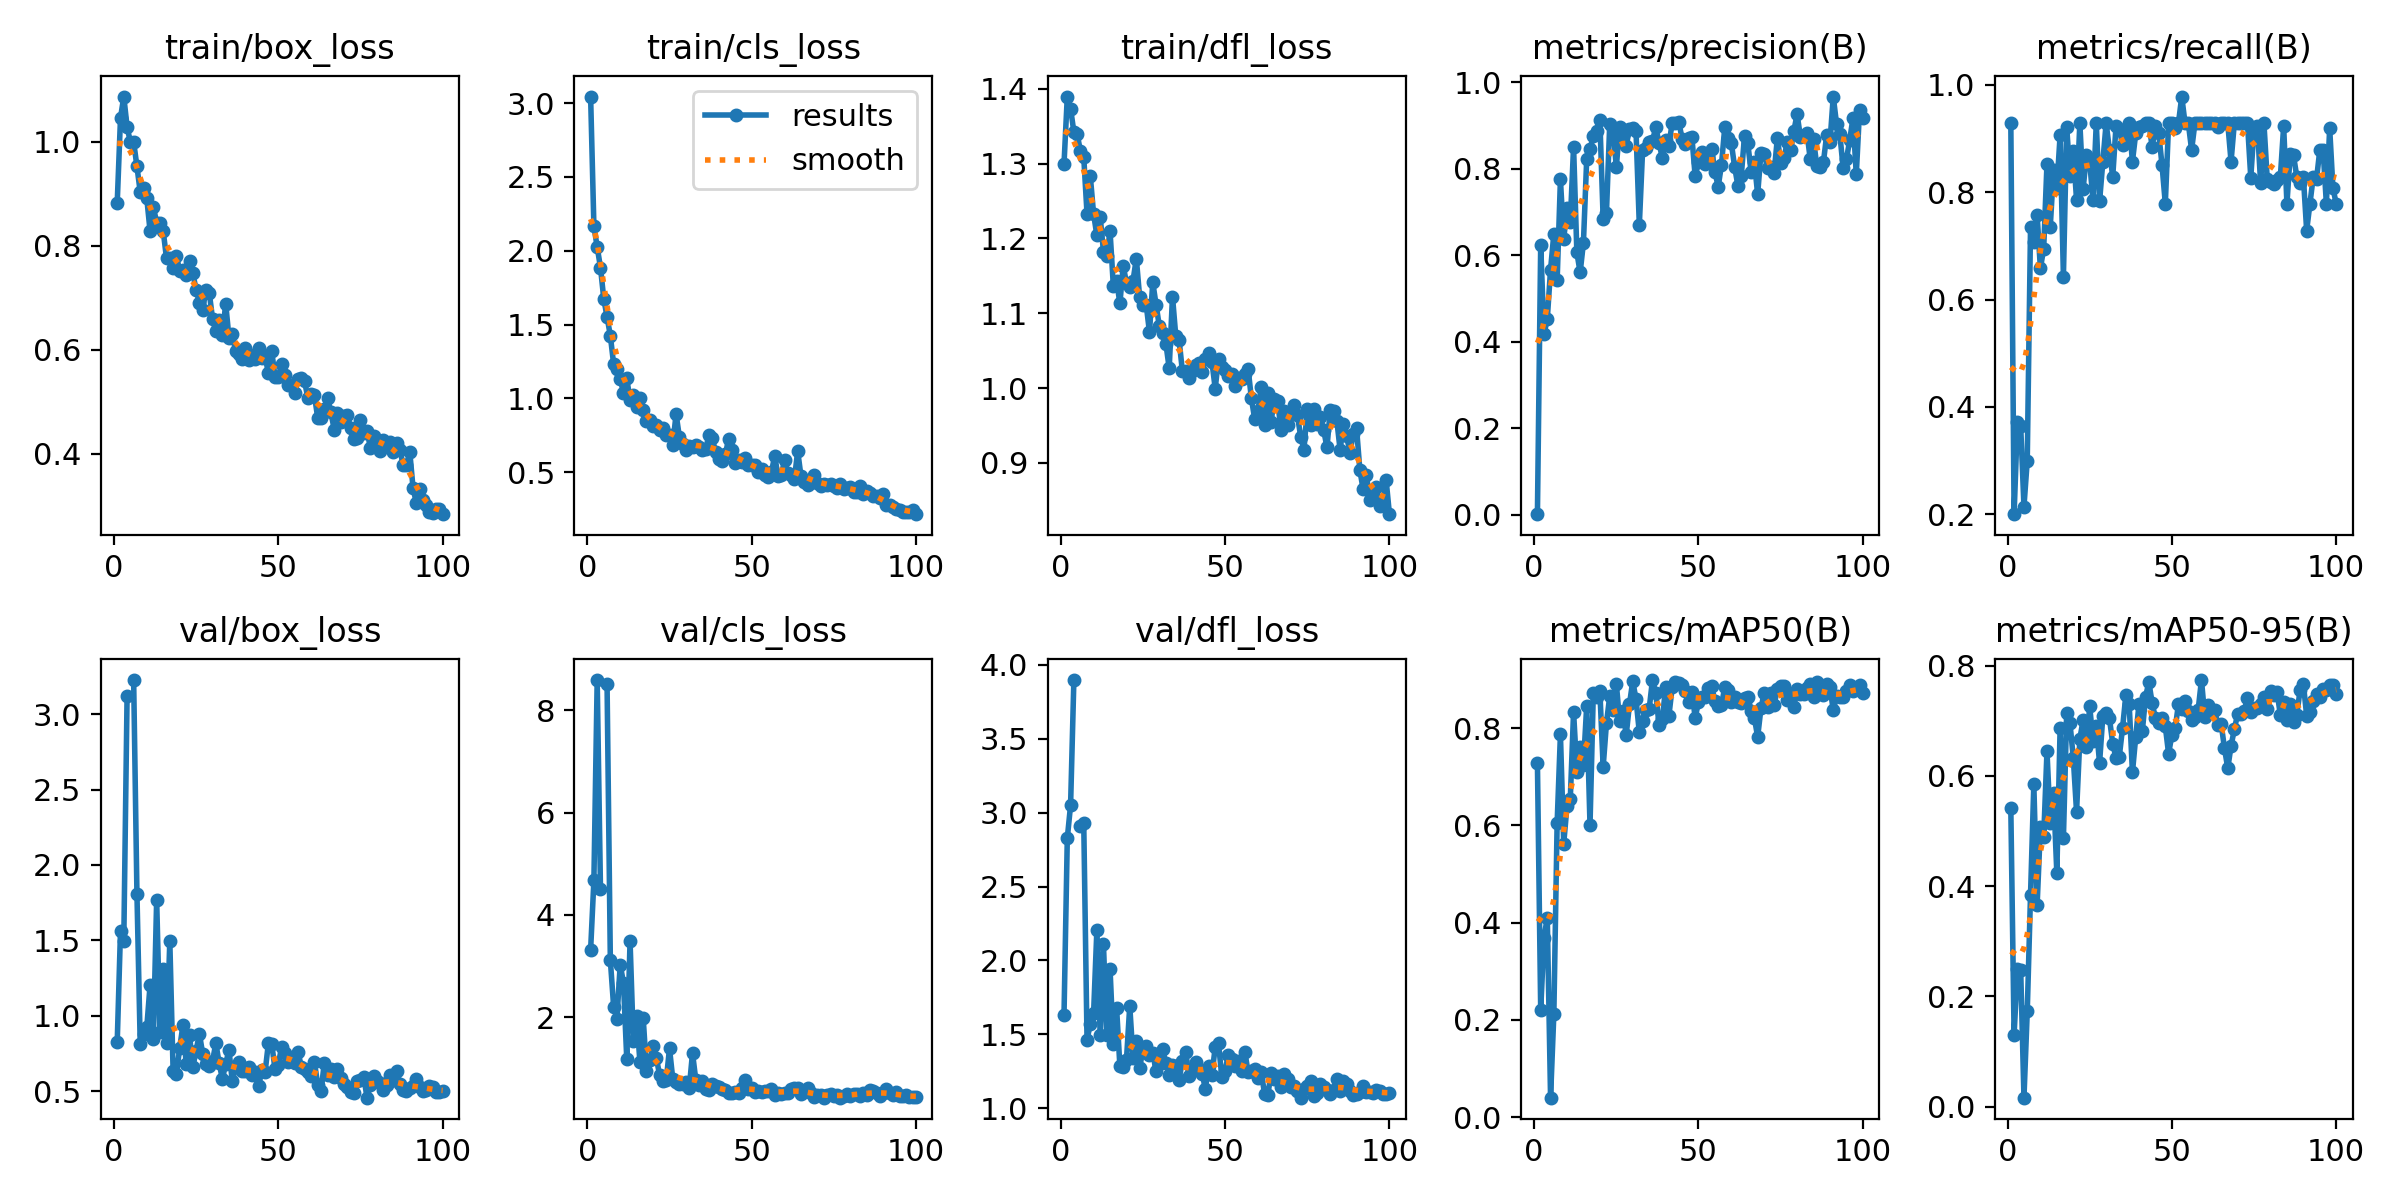

Source data for this figure (header and first rows):
epoch, time, train/box_loss, train/cls_loss, train/dfl_loss, metrics/precision(B), metrics/recall(B), metrics/mAP50(B), metrics/mAP50-95(B), val/box_loss, val/cls_loss, val/dfl_loss, lr/pg0, lr/pg1, lr/pg2
1, 19.66, 0.8826, 3.044, 1.3, 0.00152, 0.9286, 0.7288, 0.5415, 0.8247, 3.317, 1.633, 0.0005334, 0.0005334, 0.0005334
2, 25.04, 1.046, 2.166, 1.39, 0.6242, 0.2, 0.2201, 0.1308, 1.563, 4.674, 2.828, 0.001073, 0.001073, 0.001073
3, 30.16, 1.087, 2.026, 1.373, 0.4178, 0.3714, 0.369, 0.2497, 1.495, 8.587, 3.051, 0.001601, 0.001601, 0.001601
4, 35.16, 1.029, 1.887, 1.342, 0.4527, 0.3643, 0.41, 0.2488, 3.118, 4.505, 3.897, 0.001617, 0.001617, 0.001617
5, 40.25, 0.9994, 1.675, 1.339, 0.5672, 0.2143, 0.03976, 0.01655, nan, nan, nan, 0.001601, 0.001601, 0.001601
6, 45.18, 0.9998, 1.553, 1.317, 0.65, 0.3, 0.2122, 0.173, 3.226, 8.518, 2.913, 0.001584, 0.001584, 0.001584
7, 50.26, 0.9526, 1.425, 1.309, 0.5419, 0.7357, 0.6047, 0.3849, 1.81, 3.118, 2.932, 0.001568, 0.001568, 0.001568
8, 55.34, 0.9035, 1.233, 1.233, 0.7755, 0.7071, 0.7867, 0.5847, 0.8122, 2.21, 1.462, 0.001551, 0.001551, 0.001551
9, 60.29, 0.9121, 1.202, 1.283, 0.6375, 0.7571, 0.5624, 0.3651, 0.8782, 1.975, 1.572, 0.001535, 0.001535, 0.001535
10, 65.24, 0.891, 1.135, 1.233, 0.7086, 0.658, 0.6396, 0.5069, 0.9249, 3.025, 1.644, 0.001518, 0.001518, 0.001518
11, 70.26, 0.8283, 1.036, 1.204, 0.6766, 0.695, 0.6543, 0.4887, 1.205, 2.675, 2.209, 0.001502, 0.001502, 0.001502
12, 75.29, 0.8741, 1.136, 1.229, 0.8516, 0.8529, 0.8333, 0.6443, 0.8466, 1.181, 1.496, 0.001485, 0.001485, 0.001485
13, 80.31, 0.8448, 0.9879, 1.182, 0.6069, 0.7357, 0.7099, 0.5144, 1.77, 3.487, 2.11, 0.001469, 0.001469, 0.001469
14, 85.3, 0.8443, 1.022, 1.177, 0.5604, 0.8419, 0.7603, 0.5692, 0.8954, 1.531, 1.497, 0.001452, 0.001452, 0.001452
15, 90.18, 0.8281, 0.9452, 1.21, 0.6295, 0.8071, 0.7243, 0.4237, 1.312, 2.018, 1.944, 0.001436, 0.001436, 0.001436
16, 95.06, 0.7757, 1.001, 1.137, 0.8237, 0.9064, 0.8462, 0.6873, 0.8169, 1.126, 1.432, 0.001419, 0.001419, 0.001419
17, 100.1, 0.7765, 0.9192, 1.143, 0.8459, 0.6429, 0.6, 0.4868, 1.495, 1.984, 1.677, 0.001403, 0.001403, 0.001403
18, 105.1, 0.7579, 0.8448, 1.113, 0.8755, 0.9212, 0.8715, 0.7147, 0.6368, 0.9583, 1.283, 0.001386, 0.001386, 0.001386
19, 110.1, 0.7814, 0.855, 1.163, 0.8886, 0.8305, 0.8645, 0.6954, 0.6115, 1.159, 1.281, 0.00137, 0.00137, 0.00137
20, 115.2, 0.7516, 0.8112, 1.141, 0.9124, 0.8772, 0.8752, 0.6331, 0.7849, 1.439, 1.329, 0.001353, 0.001353, 0.001353
21, 120.1, 0.7536, 0.8195, 1.135, 0.6853, 0.7857, 0.7202, 0.5349, 0.9385, 1.209, 1.693, 0.001337, 0.001337, 0.001337
22, 125.1, 0.7439, 0.7854, 1.144, 0.6986, 0.9286, 0.8096, 0.6674, 0.6801, 0.8664, 1.338, 0.00132, 0.00132, 0.00132
23, 130.1, 0.7711, 0.8017, 1.173, 0.9032, 0.8061, 0.8656, 0.7012, 0.8724, 0.7565, 1.457, 0.001304, 0.001304, 0.001304
24, 135.2, 0.7472, 0.7545, 1.122, 0.8952, 0.8688, 0.8376, 0.652, 0.6582, 0.7672, 1.27, 0.001287, 0.001287, 0.001287
25, 140.2, 0.7157, 0.7551, 1.111, 0.8038, 0.8559, 0.8915, 0.726, 0.7696, 1.392, 1.401, 0.001271, 0.001271, 0.001271
26, 145.2, 0.6907, 0.688, 1.112, 0.8979, 0.7857, 0.8142, 0.6633, 0.881, 0.7919, 1.423, 0.001254, 0.001254, 0.001254
27, 150.1, 0.677, 0.8942, 1.075, 0.8786, 0.9286, 0.8348, 0.6906, 0.7484, 0.7319, 1.358, 0.001238, 0.001238, 0.001238
28, 155.2, 0.7158, 0.7399, 1.141, 0.8536, 0.7829, 0.785, 0.6234, 0.6771, 0.6892, 1.377, 0.001221, 0.001221, 0.001221
29, 160.2, 0.7102, 0.6883, 1.112, 0.8914, 0.8571, 0.8486, 0.709, 0.6637, 0.7023, 1.25, 0.001205, 0.001205, 0.001205
30, 165.2, 0.6598, 0.6521, 1.083, 0.8955, 0.9286, 0.8965, 0.7136, 0.6986, 0.7346, 1.302, 0.001188, 0.001188, 0.001188
31, 170.2, 0.6362, 0.6795, 1.073, 0.8871, 0.8786, 0.859, 0.7046, 0.8186, 0.6143, 1.4, 0.001172, 0.001172, 0.001172
32, 175.2, 0.6581, 0.6741, 1.059, 0.67, 0.8286, 0.7911, 0.6585, 0.6864, 1.303, 1.304, 0.001155, 0.001155, 0.001155
33, 180.2, 0.6286, 0.6833, 1.026, 0.8436, 0.9227, 0.8151, 0.6325, 0.5808, 0.7759, 1.224, 0.001139, 0.001139, 0.001139
34, 185.2, 0.6888, 0.6729, 1.122, 0.8482, 0.9176, 0.8371, 0.635, 0.6812, 0.6848, 1.289, 0.001122, 0.001122, 0.001122
35, 190.1, 0.6237, 0.6512, 1.07, 0.8633, 0.8885, 0.8392, 0.6872, 0.7733, 0.7492, 1.286, 0.001106, 0.001106, 0.001106
36, 195.2, 0.6306, 0.6586, 1.065, 0.8644, 0.902, 0.8987, 0.7465, 0.5649, 0.6026, 1.194, 0.001089, 0.001089, 0.001089
37, 200.2, 0.5974, 0.7508, 1.023, 0.8962, 0.9286, 0.872, 0.7309, 0.661, 0.5859, 1.319, 0.001073, 0.001073, 0.001073
38, 205.1, 0.5923, 0.7317, 1.023, 0.8608, 0.8571, 0.8058, 0.6063, 0.6928, 0.6897, 1.378, 0.001056, 0.001056, 0.001056
39, 210, 0.5818, 0.6387, 1.014, 0.8248, 0.9094, 0.8178, 0.6705, 0.6362, 0.6496, 1.221, 0.00104, 0.00104, 0.00104
40, 215, 0.6031, 0.5904, 1.023, 0.8668, 0.9223, 0.8837, 0.7303, 0.637, 0.6397, 1.25, 0.001023, 0.001023, 0.001023
41, 220, 0.5813, 0.5797, 1.031, 0.854, 0.9233, 0.8255, 0.6806, 0.6627, 0.5938, 1.312, 0.001007, 0.001007, 0.001007
42, 225.1, 0.5898, 0.621, 1.034, 0.9069, 0.9286, 0.8835, 0.7436, 0.604, 0.5758, 1.26, 0.0009904, 0.0009904, 0.0009904
43, 230.1, 0.5816, 0.7286, 1.021, 0.9065, 0.9286, 0.8949, 0.7702, 0.6299, 0.5161, 1.234, 0.0009739, 0.0009739, 0.0009739
44, 235.1, 0.6034, 0.6486, 1.039, 0.9091, 0.8843, 0.8934, 0.7314, 0.5318, 0.5278, 1.133, 0.0009574, 0.0009574, 0.0009574
45, 240.2, 0.5844, 0.5658, 1.047, 0.8702, 0.9229, 0.8884, 0.7048, 0.6375, 0.5393, 1.287, 0.0009409, 0.0009409, 0.0009409
46, 245.1, 0.5878, 0.5822, 1.035, 0.857, 0.9095, 0.8768, 0.6956, 0.6292, 0.5273, 1.225, 0.0009244, 0.0009244, 0.0009244
47, 250, 0.5546, 0.5673, 0.9994, 0.8705, 0.8506, 0.8536, 0.7047, 0.8197, 0.6129, 1.415, 0.0009078, 0.0009078, 0.0009078
48, 255, 0.598, 0.5996, 1.039, 0.8731, 0.7786, 0.8738, 0.6896, 0.8148, 0.7801, 1.441, 0.0008913, 0.0008913, 0.0008913
49, 260, 0.5481, 0.549, 1.028, 0.7825, 0.9286, 0.8214, 0.6403, 0.6475, 0.608, 1.211, 0.0008748, 0.0008748, 0.0008748
50, 265, 0.5481, 0.5487, 1.025, 0.8161, 0.9286, 0.8536, 0.6741, 0.6767, 0.6125, 1.252, 0.0008583, 0.0008583, 0.0008583
51, 270, 0.5723, 0.5525, 1.016, 0.8384, 0.919, 0.8631, 0.6862, 0.7929, 0.5511, 1.363, 0.0008418, 0.0008418, 0.0008418
52, 275, 0.5526, 0.5053, 1.018, 0.8115, 0.9286, 0.8638, 0.7299, 0.7513, 0.5659, 1.332, 0.0008253, 0.0008253, 0.0008253
53, 280.2, 0.5332, 0.5207, 1.003, 0.8277, 0.9782, 0.8826, 0.7217, 0.6965, 0.5339, 1.289, 0.0008088, 0.0008088, 0.0008088
54, 285.1, 0.5327, 0.4849, 1.014, 0.8465, 0.9286, 0.8869, 0.7356, 0.7201, 0.5578, 1.32, 0.0007923, 0.0007923, 0.0007923
55, 290.1, 0.5167, 0.4674, 1.012, 0.7927, 0.9286, 0.855, 0.7167, 0.6846, 0.554, 1.251, 0.0007758, 0.0007758, 0.0007758
56, 295.1, 0.544, 0.5011, 1.019, 0.7589, 0.8786, 0.8446, 0.701, 0.7602, 0.6094, 1.384, 0.0007593, 0.0007593, 0.0007593
57, 300, 0.5456, 0.6109, 1.026, 0.8102, 0.9286, 0.8474, 0.7063, 0.6623, 0.4911, 1.245, 0.0007428, 0.0007428, 0.0007428
58, 304.9, 0.5398, 0.4762, 0.9862, 0.8966, 0.9286, 0.8841, 0.7201, 0.6481, 0.5283, 1.252, 0.0007263, 0.0007263, 0.0007263
59, 309.8, 0.5072, 0.483, 0.9591, 0.8706, 0.9286, 0.8775, 0.7737, 0.6276, 0.5091, 1.262, 0.0007098, 0.0007098, 0.0007098
60, 314.9, 0.5147, 0.5806, 0.9698, 0.8591, 0.9286, 0.8535, 0.7075, 0.599, 0.5236, 1.204, 0.0006933, 0.0006933, 0.0006933
... 40 more rows
